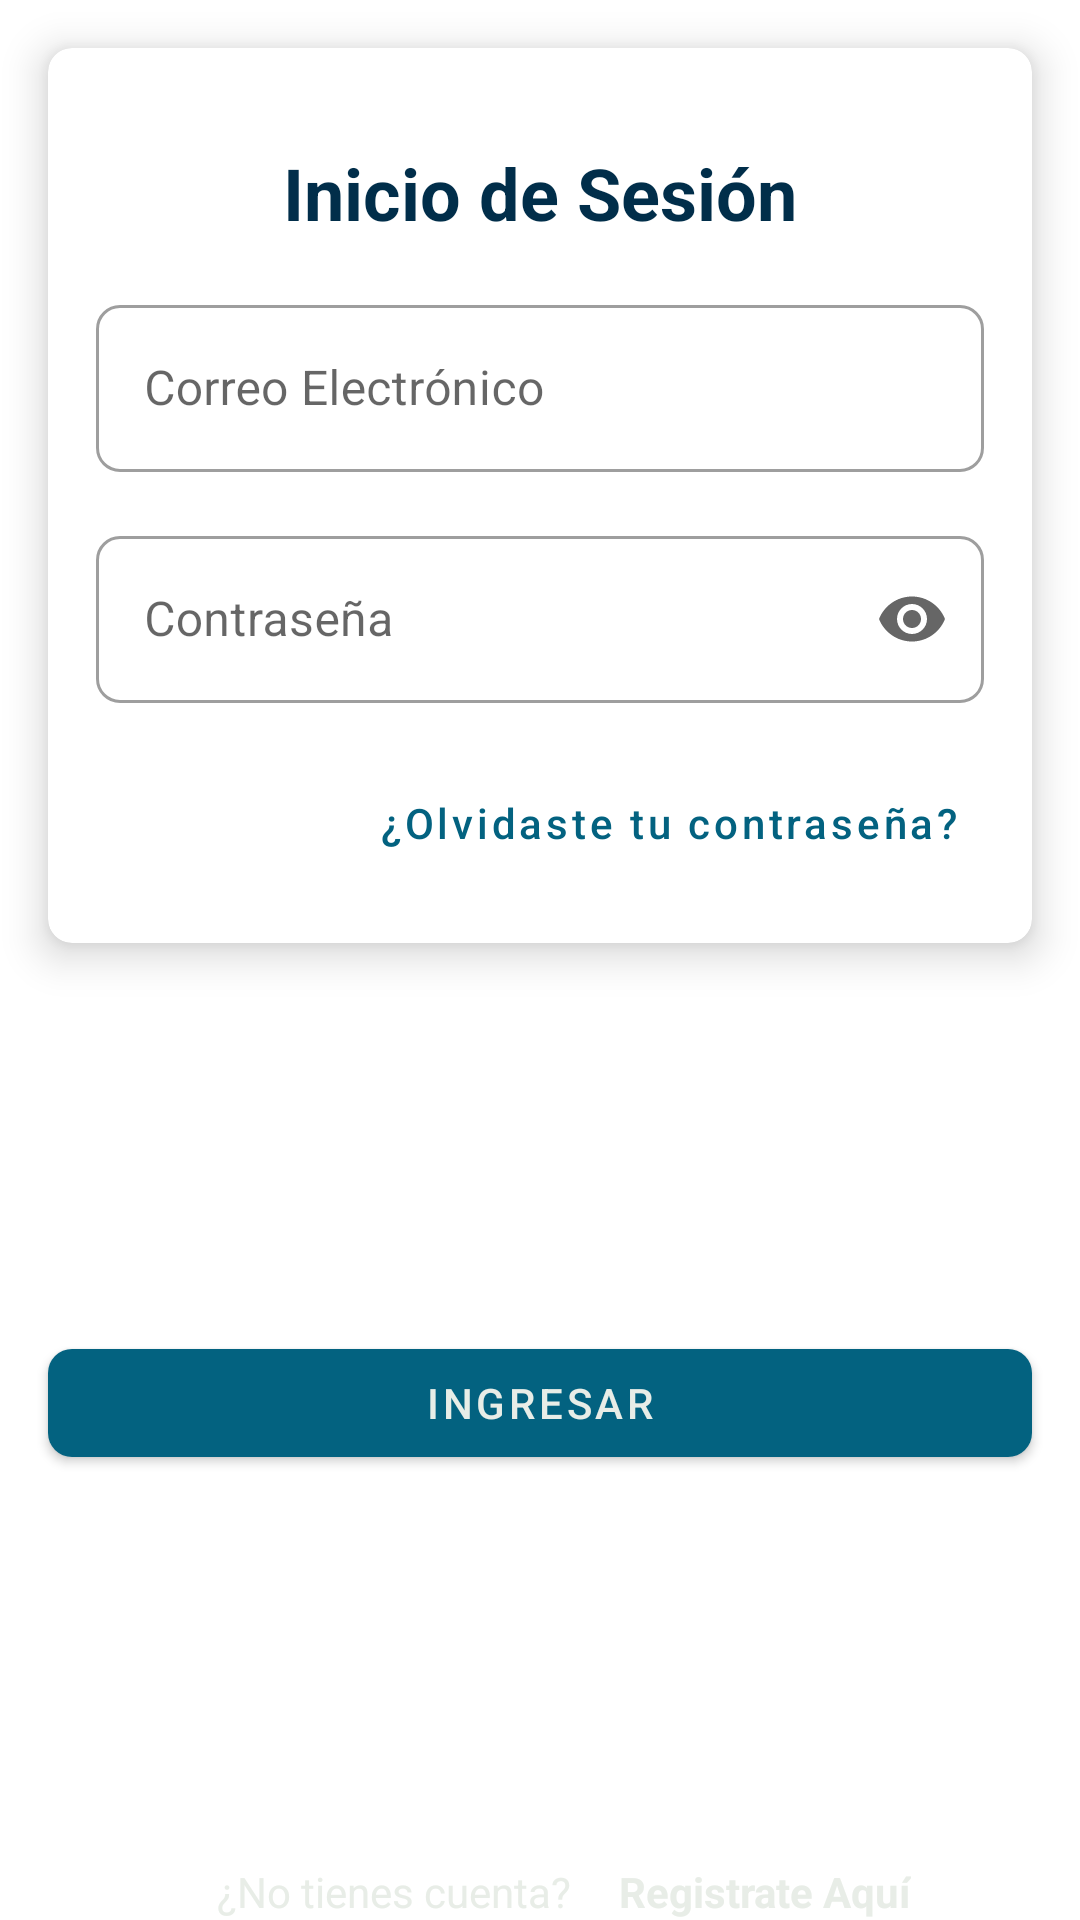

The Android layout XML behind this screen, and the referenced resources:
<!-- AndroidManifest.xml: application theme Theme.Drogue_Plus -->
<!-- res/layout/fragment_login.xml -->
<?xml version="1.0" encoding="utf-8"?>
<androidx.constraintlayout.widget.ConstraintLayout xmlns:android="http://schemas.android.com/apk/res/android"
    xmlns:tools="http://schemas.android.com/tools"
    android:layout_width="match_parent"
    android:layout_height="match_parent"
    xmlns:app="http://schemas.android.com/apk/res-auto"
    tools:context=".ui.fragments.LoginFragment">

    <com.google.android.material.card.MaterialCardView
        android:id="@+id/fragment_login_card"
        android:layout_width="0dp"
        android:layout_height="wrap_content"
        android:layout_marginHorizontal="@dimen/default_margin"
        android:layout_marginTop="@dimen/default_margin"
        app:cardElevation="@dimen/card_elevation"
        app:layout_constraintBottom_toTopOf="@id/fragment_login_button"
        app:layout_constraintEnd_toEndOf="parent"
        app:layout_constraintStart_toStartOf="parent"
        app:layout_constraintTop_toTopOf="parent"
        app:layout_constraintVertical_chainStyle="spread_inside">

        <androidx.constraintlayout.widget.ConstraintLayout
            android:layout_width="match_parent"
            android:layout_height="match_parent"
            android:layout_margin="@dimen/default_margin">

            <TextView
                android:id="@+id/login_title"
                android:layout_width="wrap_content"
                android:layout_height="wrap_content"
                android:layout_gravity="top"
                android:layout_margin="@dimen/default_margin"
                android:text="@string/login_lbl"
                android:textSize="@dimen/title_size"
                android:textColor="@color/colorPrimaryVariant"
                android:textStyle="bold"
                app:layout_constraintBottom_toTopOf="@id/login_email_layout"
                app:layout_constraintEnd_toEndOf="parent"
                app:layout_constraintStart_toStartOf="parent"
                app:layout_constraintTop_toTopOf="parent" />

            <com.google.android.material.textfield.TextInputLayout
                android:id="@+id/login_email_layout"
                style="@style/Widget.MaterialComponents.TextInputLayout.OutlinedBox"
                android:layout_width="0dp"
                android:layout_height="wrap_content"
                android:hint="@string/correo_hint"
                app:layout_constraintEnd_toEndOf="parent"
                android:layout_marginTop="@dimen/default_margin"
                app:layout_constraintStart_toStartOf="parent"
                app:layout_constraintTop_toBottomOf="@id/login_title">

                <com.google.android.material.textfield.TextInputEditText
                    android:id="@+id/login_email"
                    android:layout_width="match_parent"
                    android:layout_height="match_parent"
                    android:inputType="textEmailAddress" />

            </com.google.android.material.textfield.TextInputLayout>

            <com.google.android.material.textfield.TextInputLayout
                android:id="@+id/login_password_layout"
                style="@style/Widget.MaterialComponents.TextInputLayout.OutlinedBox"
                android:layout_width="0dp"
                android:layout_height="wrap_content"
                android:layout_marginVertical="@dimen/default_margin"
                android:hint="@string/contra_hint"
                app:endIconMode="password_toggle"
                app:layout_constraintEnd_toEndOf="parent"
                app:layout_constraintStart_toStartOf="parent"
                app:layout_constraintTop_toBottomOf="@id/login_email_layout">

                <com.google.android.material.textfield.TextInputEditText
                    android:id="@+id/login_password"
                    android:layout_width="match_parent"
                    android:layout_height="match_parent"
                    android:inputType="textPassword" />
            </com.google.android.material.textfield.TextInputLayout>

            <com.google.android.material.button.MaterialButton
                android:id="@+id/login_forgot_button"
                style="@style/Widget.MaterialComponents.Button.TextButton"
                android:layout_width="wrap_content"
                android:layout_height="wrap_content"
                android:layout_marginVertical="@dimen/default_margin"
                android:text="@string/olvido_contra"
                android:textAllCaps="false"
                app:layout_constraintEnd_toEndOf="parent"
                app:layout_constraintTop_toBottomOf="@id/login_password_layout" />

        </androidx.constraintlayout.widget.ConstraintLayout>



    </com.google.android.material.card.MaterialCardView>

    <com.google.android.material.button.MaterialButton
        android:id="@+id/fragment_login_button"
        android:layout_width="0dp"
        android:layout_height="wrap_content"
        app:layout_constraintEnd_toEndOf="parent"
        app:layout_constraintStart_toStartOf="parent"
        android:layout_marginHorizontal="@dimen/default_margin"
        app:layout_constraintTop_toBottomOf="@id/fragment_login_card"
        app:layout_constraintBottom_toTopOf="@id/fragment_login_lbl1"
        android:text="@string/btn_login_lbl" />

    <com.google.android.material.textview.MaterialTextView
        android:id="@+id/fragment_login_lbl1"
        android:layout_width="wrap_content"
        android:layout_height="wrap_content"
        android:layout_marginHorizontal="@dimen/default_margin"
        android:text="@string/btn_no_cuenta"
        android:textColor="@color/app_white"
        android:textSize="@dimen/btn_text_size"
        app:layout_constraintBottom_toBottomOf="parent"
        app:layout_constraintEnd_toStartOf="@id/fragment_login_lbl2"
        app:layout_constraintHorizontal_chainStyle="packed"
        app:layout_constraintStart_toStartOf="parent"
        app:layout_constraintTop_toBottomOf="@id/fragment_login_button" />

    <com.google.android.material.textview.MaterialTextView
        android:id="@+id/fragment_login_lbl2"
        android:layout_width="wrap_content"
        android:layout_height="wrap_content"
        android:text="@string/btn_no_cuenta_2"
        android:textColor="@color/app_white"
        android:textSize="@dimen/btn_text_size"
        android:textStyle="bold"
        app:layout_constraintBottom_toBottomOf="@id/fragment_login_lbl1"
        app:layout_constraintEnd_toEndOf="parent"
        app:layout_constraintStart_toEndOf="@id/fragment_login_lbl1"
        app:layout_constraintTop_toTopOf="@id/fragment_login_lbl1" />

</androidx.constraintlayout.widget.ConstraintLayout>
<!-- resources referenced by this layout -->
<resources>
  <color name="app_white">#E8EDE7</color>
  <color name="colorPrimaryVariant">#012E4A</color>
  <dimen name="btn_text_size">14dp</dimen>
  <dimen name="card_elevation">8dp</dimen>
  <dimen name="default_margin">16dp</dimen>
  <dimen name="title_size">24dp</dimen>
  <string name="btn_login_lbl">Ingresar</string>
  <string name="btn_no_cuenta">¿No tienes cuenta?</string>
  <string name="btn_no_cuenta_2">Registrate Aquí</string>
  <string name="contra_hint">Contraseña</string>
  <string name="correo_hint">Correo Electrónico</string>
  <string name="login_lbl">Inicio de Sesión</string>
  <string name="olvido_contra">¿Olvidaste tu contraseña?</string>
  <style name="Theme.Drogue_Plus" parent="Theme.MaterialComponents.DayNight.NoActionBar">
  
          
          <item name="colorPrimary">@color/colorPrimary</item>
          <item name="colorPrimaryVariant">@color/colorPrimaryVariant </item>
          <item name="colorOnPrimary">@color/app_white</item>
          
          <item name="colorSecondary">@color/teal_200</item>
          <item name="colorSecondaryVariant">@color/teal_700</item>
          <item name="colorOnSecondary">@color/black</item>
  
          <item name="shapeAppearanceSmallComponent">@style/ShapeAppearance.Droge.SmallComponent</item>
          <item name="shapeAppearanceMediumComponent">@style/ShapeAppearance.Droge.MediumComponent</item>
          <item name="shapeAppearanceLargeComponent">@style/ShapeAppearance.Droge.LargeComponent</item>
  
          
          <item name="android:statusBarColor">?attr/colorPrimaryVariant</item>
          
  
          <item name="android:forceDarkAllowed">false</item>
      </style>
  <color name="colorPrimary">#036280</color>
  <color name="teal_200">#FF03DAC5</color>
  <color name="teal_700">#FF018786</color>
  <color name="black">#FF000000</color>
  <style name="ShapeAppearance.Droge.SmallComponent" parent="ShapeAppearance.MaterialComponents.SmallComponent">
          <item name="cornerFamily">rounded</item>
          <item name="cornerSize">@dimen/corner_size_sm</item>
      </style>
  <style name="ShapeAppearance.Droge.MediumComponent" parent="ShapeAppearance.MaterialComponents.MediumComponent">
          <item name="cornerFamily">rounded</item>
          <item name="cornerSize">@dimen/corner_size_md</item>
      </style>
  <style name="ShapeAppearance.Droge.LargeComponent" parent="ShapeAppearance.MaterialComponents.LargeComponent">
          <item name="cornerFamily">rounded</item>
          <item name="cornerSize">@dimen/corner_size_lg</item>
      </style>
  <dimen name="corner_size_sm">8dp</dimen>
  <dimen name="corner_size_md">8dp</dimen>
  <dimen name="corner_size_lg">4dp</dimen>
</resources>
